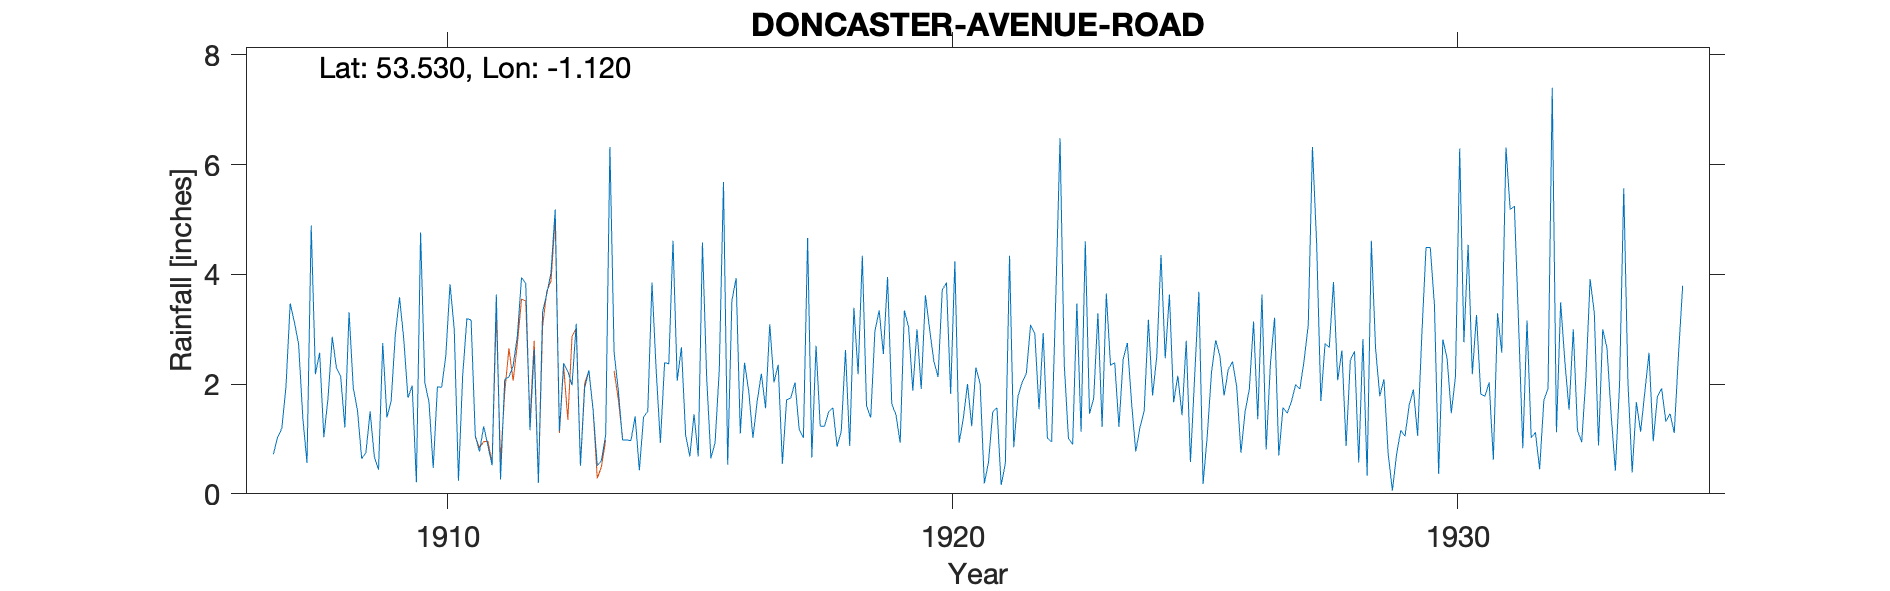

The data file committed next to this chart (first rows):
DONCASTER-10-AVENUE-ROAD, , , , , , , , , , , , , , , , , , , , , , , 
Grid ref, SE584041, Long, -1.12, Lat, 53.53, Elevation, 60, ft., , , , , , , , , , , , , , , 
Station no, 3160, , , , , , , , , , , , , , , , , , , , , , 
, 1900, 1901, 1902, 1903, 1904, 1905, 1906, 1907, 1908, 1909, 1910, 1911, 1912, 1913, 1914, 1915, 1916, 1917, 1918, 1919, 1920, 1921, 1922
January, , , , , , , , 0.72, 1.03, 0.68, 2.03, 1.06, 3.83, 3.1, 0.98, 2.06, 0.53, 2.35, 1.49, 3.34, 3, 2.01, 3.08
February, , , , , , , , 1.03, 1.75, 0.44, 1.67, 0.77, 1.16, 0.51, 0.97, 2.67, 3.52, 0.55, 1.57, 2.55, 2.42, 0.19, 2.92
March, , , , , , , , 1.19, 2.86, 2.75, 0.47, 1.23, 2.63, 1.93, 1.41, 1.07, 3.93, 1.71, 0.86, 3.95, 2.13, 0.58, 1.54
April, , , , , , , , 1.95, 2.29, 1.39, 1.95, 0.88, 0.2, 2.25, 0.43, 0.68, 1.1, 1.75, 1.14, 1.64, 3.71, 1.49, 2.93
May, , , , , , , , 3.47, 2.14, 1.69, 1.94, 0.52, 3.31, 1.53, 1.4, 1.45, 2.39, 2.03, 2.62, 1.44, 3.85, 1.57, 1.01
June, , , , , , , , 3.13, 1.21, 2.91, 2.52, 3.63, 3.65, 0.51, 1.5, 0.68, 1.87, 1.17, 0.87, 0.93, 1.82, 0.16, 0.95
July, , , , , , , , 2.73, 3.31, 3.58, 3.82, 0.26, 4.03, 0.61, 3.85, 4.58, 1.02, 1.02, 3.39, 3.34, 4.24, 0.55, 3.6
August, , , , , , , , 1.39, 1.93, 2.82, 3, 2.09, 5.18, 1.08, 2.25, 2.12, 1.68, 4.66, 2.18, 3.04, 0.93, 4.34, 6.48
September, , , , , , , , 0.56, 1.52, 1.75, 0.24, 2.13, 1.14, 6.32, 0.93, 0.65, 2.19, 0.66, 4.34, 1.88, 1.37, 0.85, 2.36
October, , , , , , , , 4.89, 0.64, 1.97, 2.15, 2.33, 2.38, 2.58, 2.39, 0.93, 1.56, 2.7, 1.6, 3, 2, 1.78, 1.01
November, , , , , , , , 2.18, 0.75, 0.21, 3.19, 2.88, 2.23, 1.89, 2.37, 2.26, 3.09, 1.23, 1.39, 1.91, 1.23, 2.03, 0.9
December, , , , , , , , 2.57, 1.5, 4.76, 3.17, 3.94, 1.98, 0.98, 4.61, 5.68, 2.03, 1.23, 2.97, 3.62, 2.3, 2.2, 3.47
Total, , , , , , , , 25.81, 20.93, 24.95, 26.15, 21.72, 31.72, 23.29, 23.09, 24.83, 24.91, 21.06, 24.42, 30.64, 29, 17.75, 30.25
NGR is 10 Avenue Road. Altitudes match., , , , , , , , , , , , , , , , , , , , , , , 
